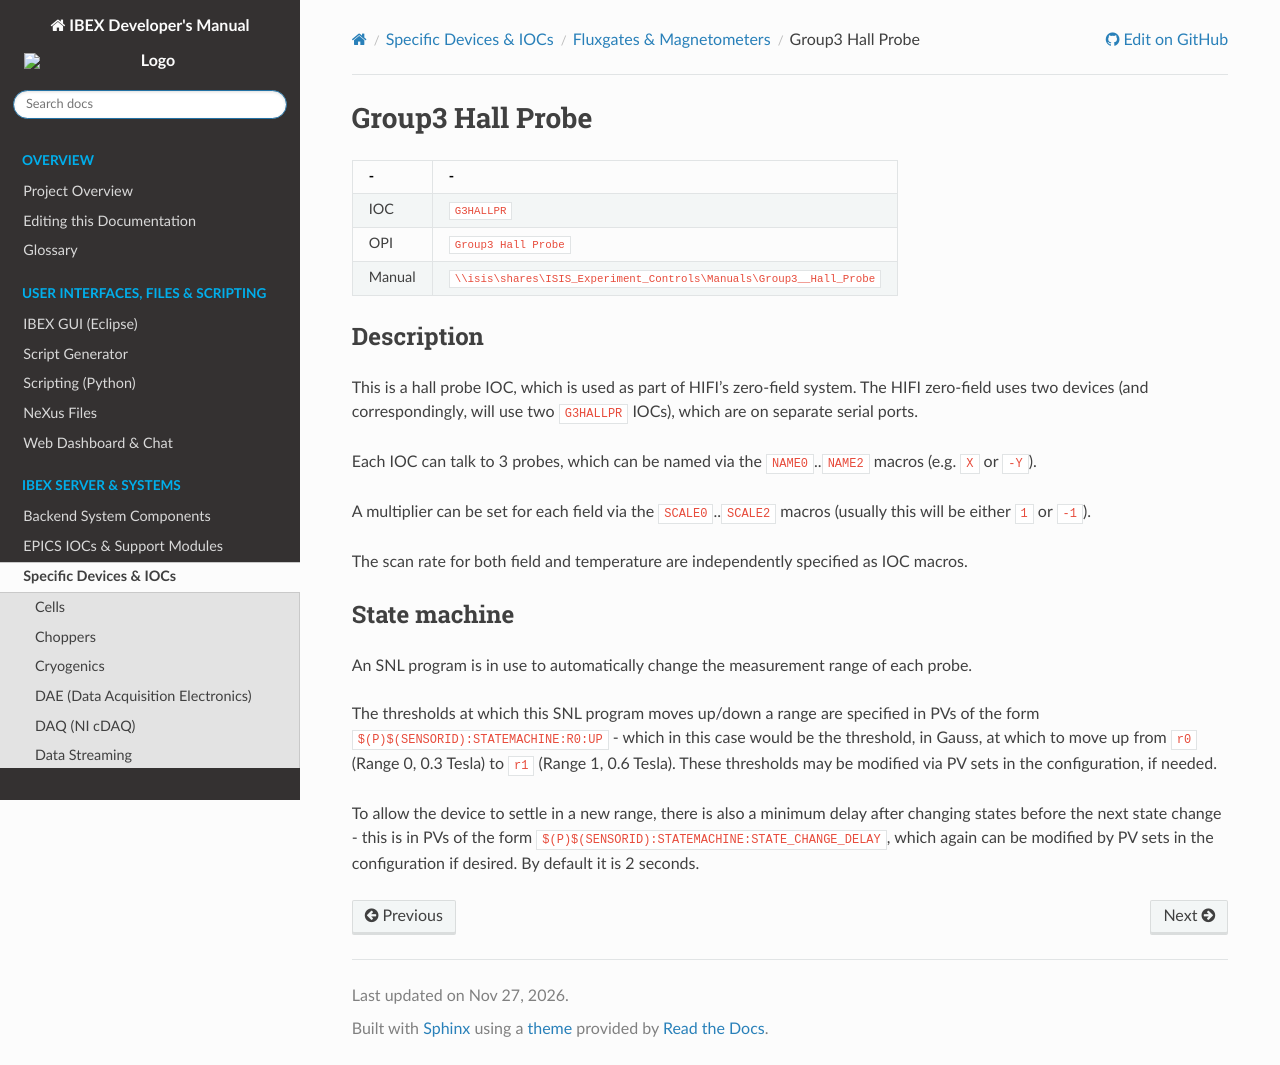

repository: ISISComputingGroup/ibex_developers_manual · page: specific_iocs/fluxgates_magnetometers/Group3-Hall-Probe.html · generator: sphinx

# Group3 Hall Probe

| - | - |
| - | - |
| IOC | `G3HALLPR` |
| OPI | `Group3 Hall Probe` |
| Manual | `\\isis\shares\ISIS_Experiment_Controls\Manuals\Group3__Hall_Probe` |

## Description

This is a hall probe IOC, which is used as part of HIFI's zero-field system. The HIFI zero-field uses two devices (and correspondingly, will use two `G3HALLPR` IOCs), which are on separate serial ports.

Each IOC can talk to 3 probes, which can be named via the `NAME0`..`NAME2` macros (e.g. `X` or `-Y`).

A multiplier can be set for each field via the `SCALE0`..`SCALE2` macros (usually this will be either `1` or `-1`).

The scan rate for both field and temperature are independently specified as IOC macros.

## State machine

An SNL program is in use to automatically change the measurement range of each probe.

The thresholds at which this SNL program moves up/down a range are specified in PVs of the form `$(P)$(SENSORID):STATEMACHINE:R0:UP` - which in this case would be the threshold, in Gauss, at which to move up from `r0` (Range 0, 0.3 Tesla) to `r1` (Range 1, 0.6 Tesla). These thresholds may be modified via PV sets in the configuration, if needed.

To allow the device to settle in a new range, there is also a minimum delay after changing states before the next state change - this is in PVs of the form `$(P)$(SENSORID):STATEMACHINE:STATE_CHANGE_DELAY`, which again can be modified by PV sets in the configuration if desired. By default it is 2 seconds.
